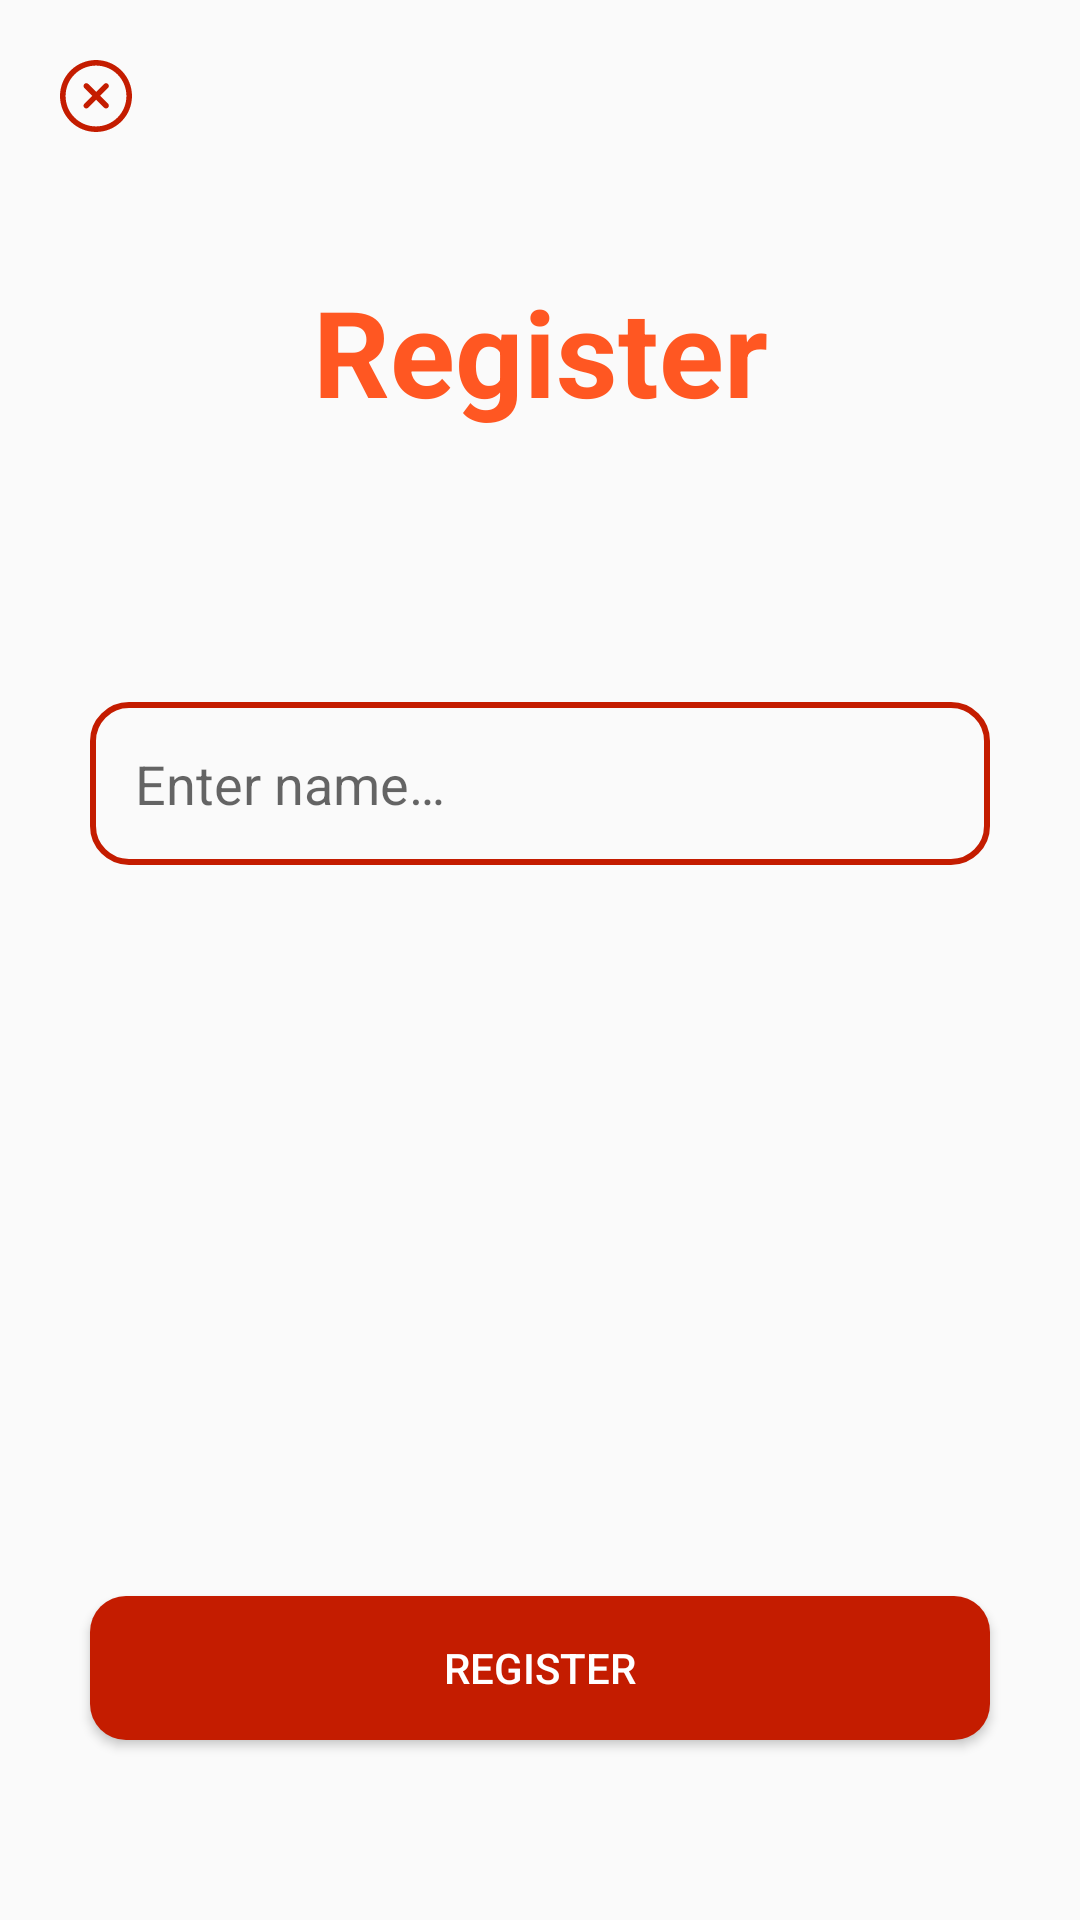

Reconstruct the res/layout file that produces this screen, plus the resources it refers to.
<!-- AndroidManifest.xml: application theme Theme.SeriesTracker -->
<!-- res/layout/activity_register.xml -->
<?xml version="1.0" encoding="utf-8"?>
<androidx.constraintlayout.widget.ConstraintLayout xmlns:android="http://schemas.android.com/apk/res/android"
    xmlns:app="http://schemas.android.com/apk/res-auto"
    android:layout_width="match_parent"
    android:layout_height="match_parent">

    <ImageButton
        android:id="@+id/imageButtonClose"
        android:layout_width="wrap_content"
        android:layout_height="wrap_content"
        android:layout_margin="20dp"
        android:background="@android:color/transparent"
        android:clickable="true"
        android:contentDescription="@string/close"
        android:focusable="true"
        android:foreground="?android:attr/selectableItemBackground"
        android:outlineAmbientShadowColor="@color/black"
        android:outlineSpotShadowColor="@color/black"
        android:src="@drawable/ic_cancel"
        android:tint="@color/secondaryDarkColor"
        app:layout_constraintStart_toStartOf="parent"
        app:layout_constraintTop_toTopOf="parent" />

    <TextView
        android:id="@+id/textView3"
        android:layout_width="wrap_content"
        android:layout_height="wrap_content"
        android:text="@string/register"
        android:textColor="@color/secondaryColor"
        android:textSize="40sp"
        android:textStyle="bold"
        app:layout_constraintBottom_toTopOf="@+id/editTextName"
        app:layout_constraintEnd_toEndOf="parent"
        app:layout_constraintStart_toStartOf="parent"
        app:layout_constraintTop_toTopOf="parent" />

    <EditText
        android:id="@+id/editTextName"
        android:layout_width="match_parent"
        android:layout_height="wrap_content"
        android:layout_marginStart="30dp"
        android:layout_marginEnd="30dp"
        android:layout_marginBottom="10dp"
        android:background="@drawable/background_edittext"
        android:hint="@string/enter_name"
        android:importantForAutofill="no"
        android:inputType="textPersonName"
        android:outlineSpotShadowColor="@color/black"
        android:padding="15dp"
        app:layout_constraintBottom_toTopOf="@+id/buttonRegister"
        app:layout_constraintEnd_toEndOf="parent"
        app:layout_constraintStart_toStartOf="parent"
        app:layout_constraintTop_toTopOf="parent" />

    <ProgressBar
        android:id="@+id/progressBar"
        android:layout_width="wrap_content"
        android:layout_height="wrap_content"
        android:indeterminateDrawable="@drawable/progress_bar_color"
        android:minWidth="50dp"
        android:minHeight="50dp"
        android:visibility="invisible"
        app:layout_constraintBottom_toTopOf="@+id/buttonRegister"
        app:layout_constraintEnd_toEndOf="parent"
        app:layout_constraintStart_toStartOf="parent"
        app:layout_constraintTop_toBottomOf="@+id/editTextName" />

    <Button
        android:id="@+id/buttonRegister"
        android:layout_width="match_parent"
        android:layout_height="wrap_content"
        android:layout_marginStart="30dp"
        android:layout_marginEnd="30dp"
        android:layout_marginBottom="60dp"
        android:background="@drawable/background_button"
        android:clickable="true"
        android:focusable="true"
        android:foreground="?android:attr/selectableItemBackground"
        android:outlineAmbientShadowColor="@color/black"
        android:outlineSpotShadowColor="@color/black"
        android:text="@string/register"
        android:textColor="@color/white"
        app:layout_constraintBottom_toBottomOf="parent"
        app:layout_constraintEnd_toEndOf="parent"
        app:layout_constraintStart_toStartOf="parent" />

</androidx.constraintlayout.widget.ConstraintLayout>
<!-- resources referenced by this layout -->
<resources>
  <color name="black">#FF000000</color>
  <color name="secondaryColor">#ff5722</color>
  <color name="secondaryDarkColor">#c41c00</color>
  <color name="white">#FFFFFFFF</color>
  <!-- drawable background_button (drawable) -->
  <?xml version="1.0" encoding="utf-8"?>
  <shape xmlns:android="http://schemas.android.com/apk/res/android">
      <corners android:radius="12dp" />
      <solid android:color="#c41c00" />
  
  </shape>
  <!-- drawable background_edittext (drawable) -->
  <?xml version="1.0" encoding="utf-8"?>
  <shape xmlns:android="http://schemas.android.com/apk/res/android">
      <corners android:radius="12dp" />
      <stroke
          android:width="2dp"
          android:color="@color/secondaryDarkColor" />
  
  </shape>
  <!-- drawable ic_cancel (drawable) -->
  <vector xmlns:android="http://schemas.android.com/apk/res/android"
      android:width="24dp"
      android:height="24dp"
      android:viewportWidth="511.995"
      android:viewportHeight="511.995">
      <path
          android:fillColor="#FF000000"
          android:pathData="M437.126,74.939c-99.826,-99.826 -262.307,-99.826 -362.133,0C26.637,123.314 0,187.617 0,256.005s26.637,132.691 74.993,181.047c49.923,49.923 115.495,74.874 181.066,74.874s131.144,-24.951 181.066,-74.874C536.951,337.226 536.951,174.784 437.126,74.939zM409.08,409.006c-84.375,84.375 -221.667,84.375 -306.042,0c-40.858,-40.858 -63.37,-95.204 -63.37,-153.001s22.512,-112.143 63.37,-153.021c84.375,-84.375 221.667,-84.355 306.042,0C493.435,187.359 493.435,324.651 409.08,409.006z" />
      <path
          android:fillColor="#FF000000"
          android:pathData="M341.525,310.827l-56.151,-56.071l56.151,-56.071c7.735,-7.735 7.735,-20.29 0.02,-28.046c-7.755,-7.775 -20.31,-7.755 -28.065,-0.02l-56.19,56.111l-56.19,-56.111c-7.755,-7.735 -20.31,-7.755 -28.065,0.02c-7.735,7.755 -7.735,20.31 0.02,28.046l56.151,56.071l-56.151,56.071c-7.755,7.735 -7.755,20.29 -0.02,28.046c3.868,3.887 8.965,5.811 14.043,5.811s10.155,-1.944 14.023,-5.792l56.19,-56.111l56.19,56.111c3.868,3.868 8.945,5.792 14.023,5.792c5.078,0 10.175,-1.944 14.043,-5.811C349.28,331.117 349.28,318.562 341.525,310.827z" />
  </vector>
  <!-- drawable progress_bar_color (drawable) -->
  <?xml version="1.0" encoding="utf-8"?>
  <rotate xmlns:android="http://schemas.android.com/apk/res/android"
      android:fromDegrees="0"
      android:pivotX="50%"
      android:pivotY="50%"
      android:toDegrees="360">
  
      <shape
          android:innerRadiusRatio="3"
          android:shape="ring"
          android:thicknessRatio="8"
          android:useLevel="false">
  
          <size
              android:width="76dip"
              android:height="76dip" />
  
          <gradient
              android:angle="0"
              android:endColor="@color/secondaryColor"
              android:startColor="@color/white"
              android:type="sweep"
              android:useLevel="false" />
  
      </shape>
  
  </rotate>
  <string name="close">close</string>
  <string name="enter_name">Enter name…</string>
  <string name="register">Register</string>
  <style name="Theme.SeriesTracker" parent="Theme.AppCompat.DayNight.NoActionBar">
          
          <item name="colorPrimary">@color/primaryColor</item>
          <item name="colorPrimaryVariant">@color/primaryDarkColor</item>
          <item name="colorOnPrimary">@color/white</item>
          
          <item name="colorSecondary">@color/secondaryColor</item>
          <item name="colorSecondaryVariant">@color/secondaryDarkColor</item>
          <item name="colorOnSecondary">@color/black</item>
          <item name="android:colorAccent">@color/black</item>
          
          <item name="android:statusBarColor" tools:targetApi="l">?attr/colorPrimaryVariant</item>
          
          <item name="android:textViewStyle">@style/MyTextView</item>
      </style>
  <color name="primaryColor">#ff9800</color>
  <color name="primaryDarkColor">#c66900</color>
  <style name="MyTextView" parent="Widget.AppCompat.TextView">
          <item name="android:textColor">@color/black</item>
      </style>
</resources>
